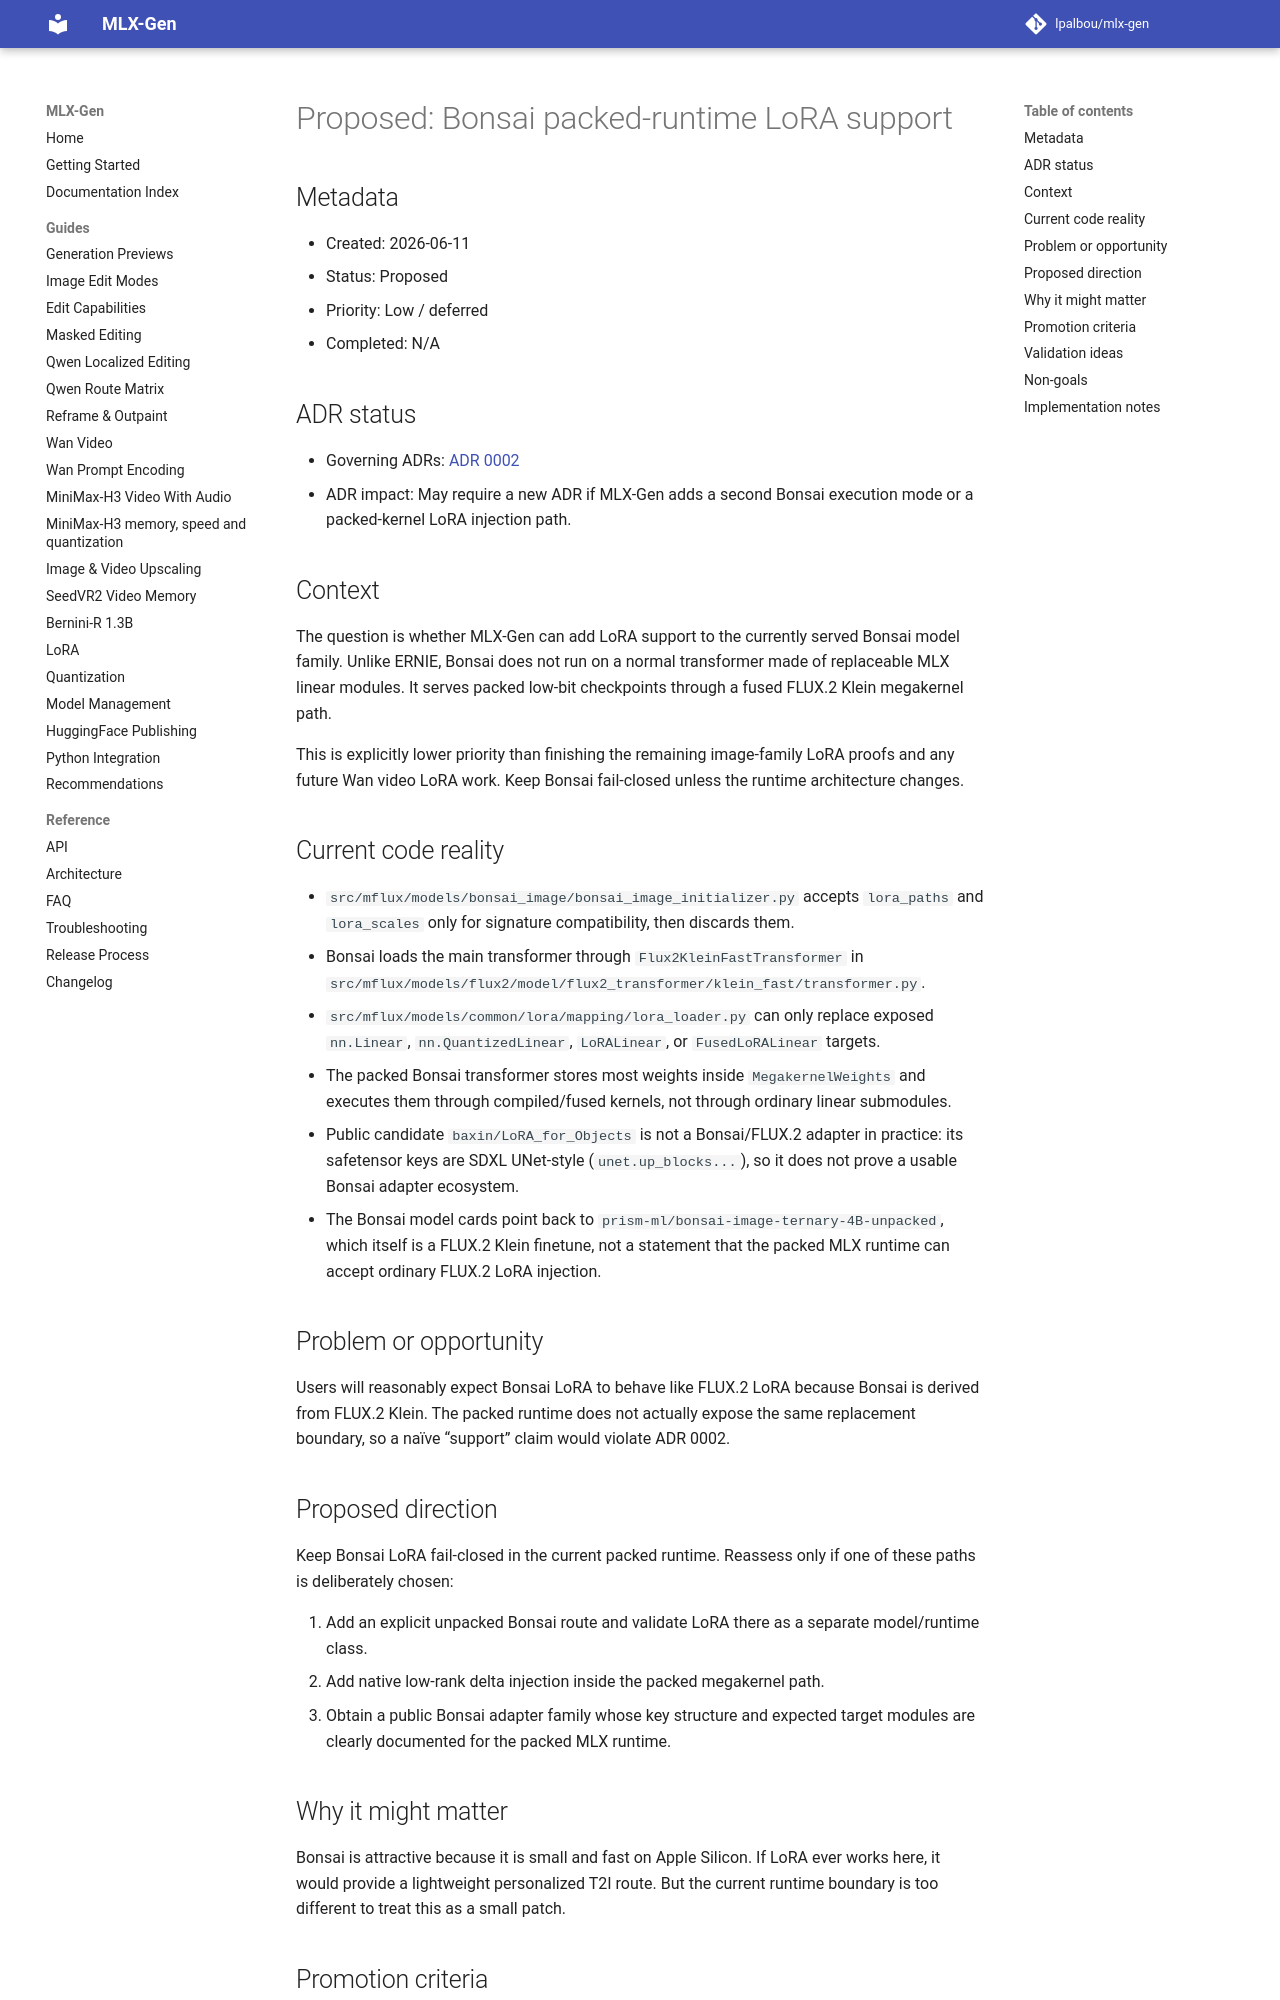

repository: lpalbou/mlx-gen · page: backlog/proposed/0038_bonsai_packed_lora_runtime_support/index.html · generator: mkdocs

# Proposed: Bonsai packed-runtime LoRA support

## Metadata

- Created: 2026-06-11
- Status: Proposed
- Priority: Low / deferred
- Completed: N/A

## ADR status

- Governing ADRs: [ADR 0002](../../adr/0002_no_silent_automatic_fallbacks.md)
- ADR impact: May require a new ADR if MLX-Gen adds a second Bonsai execution mode or a packed-kernel
  LoRA injection path.

## Context

The question is whether MLX-Gen can add LoRA support to the currently served Bonsai model family.
Unlike ERNIE, Bonsai does not run on a normal transformer made of replaceable MLX linear modules.
It serves packed low-bit checkpoints through a fused FLUX.2 Klein megakernel path.

This is explicitly lower priority than finishing the remaining image-family LoRA proofs and any
future Wan video LoRA work. Keep Bonsai fail-closed unless the runtime architecture changes.

## Current code reality

- `src/mflux/models/bonsai_image/bonsai_image_initializer.py` accepts `lora_paths` and
  `lora_scales` only for signature compatibility, then discards them.
- Bonsai loads the main transformer through `Flux2KleinFastTransformer` in
  `src/mflux/models/flux2/model/flux2_transformer/klein_fast/transformer.py`.
- `src/mflux/models/common/lora/mapping/lora_loader.py` can only replace exposed `nn.Linear`,
  `nn.QuantizedLinear`, `LoRALinear`, or `FusedLoRALinear` targets.
- The packed Bonsai transformer stores most weights inside `MegakernelWeights` and executes them
  through compiled/fused kernels, not through ordinary linear submodules.
- Public candidate `baxin/LoRA_for_Objects` is not a Bonsai/FLUX.2 adapter in practice: its
  safetensor keys are SDXL UNet-style (`unet.up_blocks...`), so it does not prove a usable Bonsai
  adapter ecosystem.
- The Bonsai model cards point back to `prism-ml/bonsai-image-ternary-4B-unpacked`, which itself is
  a FLUX.2 Klein finetune, not a statement that the packed MLX runtime can accept ordinary FLUX.2
  LoRA injection.

## Problem or opportunity

Users will reasonably expect Bonsai LoRA to behave like FLUX.2 LoRA because Bonsai is derived from
FLUX.2 Klein. The packed runtime does not actually expose the same replacement boundary, so a naïve
“support” claim would violate ADR 0002.

## Proposed direction

Keep Bonsai LoRA fail-closed in the current packed runtime. Reassess only if one of these paths is
deliberately chosen:

1. Add an explicit unpacked Bonsai route and validate LoRA there as a separate model/runtime class.
2. Add native low-rank delta injection inside the packed megakernel path.
3. Obtain a public Bonsai adapter family whose key structure and expected target modules are clearly
   documented for the packed MLX runtime.
